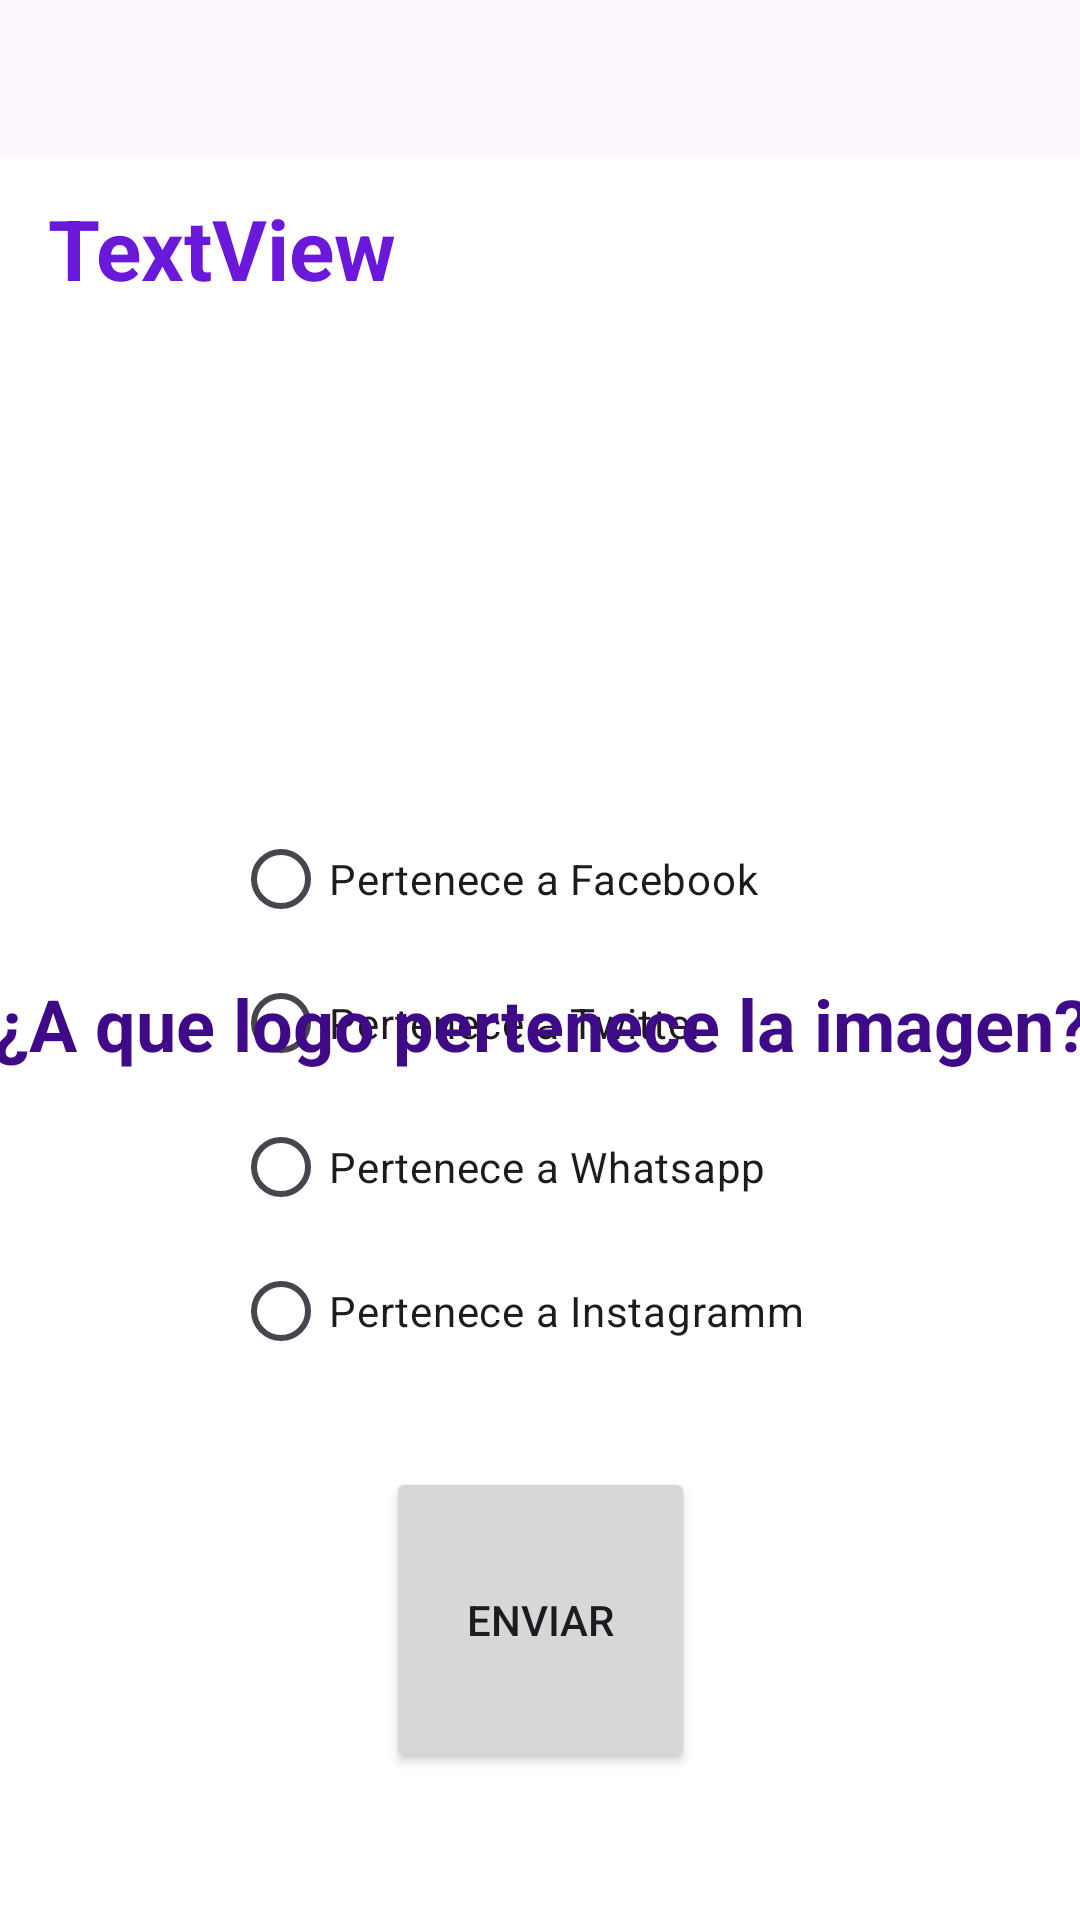

Layout XML and referenced resources for this Android screen:
<!-- AndroidManifest.xml: application theme Theme.TriviaSocial -->
<!-- res/layout/fragment_icono.xml -->
<?xml version="1.0" encoding="utf-8"?>
<layout xmlns:android="http://schemas.android.com/apk/res/android"
    xmlns:app="http://schemas.android.com/apk/res-auto"
    xmlns:tools="http://schemas.android.com/tools">

    <data>
        <variable
            name="textNombre"
            type="java.lang.String" />
    </data>

    <androidx.constraintlayout.widget.ConstraintLayout
        android:id="@+id/icofrag"
        android:layout_width="match_parent"
        android:layout_height="match_parent"
        android:background="@color/white"
        android:translationY="52dp"
        tools:context=".IconoFragment">

        <RadioGroup
            android:id="@+id/radiogroup"
            android:layout_width="205dp"
            android:layout_height="194dp"
            android:layout_marginStart="88dp"
            android:layout_marginEnd="88dp"
            android:layout_marginBottom="26dp"
            app:layout_constraintBottom_toTopOf="@+id/botonEnviar"
            app:layout_constraintEnd_toEndOf="parent"
            app:layout_constraintStart_toStartOf="parent">

            <RadioButton
                android:id="@+id/rb1"
                android:layout_width="match_parent"
                android:layout_height="wrap_content"
                android:gravity="start|center_vertical"
                android:text="Pertenece a Facebook" />

            <RadioButton
                android:id="@+id/rb2"
                android:layout_width="match_parent"
                android:layout_height="wrap_content"
                android:text="Pertenece a Twitter" />

            <RadioButton
                android:id="@+id/rb3"
                android:layout_width="match_parent"
                android:layout_height="wrap_content"
                android:text="Pertenece a Whatsapp" />

            <RadioButton
                android:id="@+id/rb4"
                android:layout_width="match_parent"
                android:layout_height="wrap_content"
                android:text="Pertenece a Instagramm" />
        </RadioGroup>

        <Button
            android:id="@+id/botonEnviar"
            android:layout_width="103dp"
            android:layout_height="102dp"
            android:layout_marginStart="154dp"
            android:layout_marginEnd="154dp"
            android:layout_marginBottom="101dp"
            android:text="Enviar"
            app:layout_constraintBottom_toBottomOf="parent"
            app:layout_constraintEnd_toEndOf="parent"
            app:layout_constraintStart_toStartOf="parent" />

        <ImageView
            android:id="@+id/imageView"
            android:layout_width="202dp"
            android:layout_height="200dp"
            android:layout_marginStart="104dp"
            android:layout_marginTop="49dp"
            android:layout_marginEnd="105dp"
            android:foreground="@drawable/whatsapp"
            android:foregroundGravity="center|fill"
            app:layout_constraintEnd_toEndOf="parent"
            app:layout_constraintStart_toStartOf="parent"
            app:layout_constraintTop_toTopOf="parent"
            tools:src="@tools:sample/avatars" />

        <TextView
            android:id="@+id/textNombre"
            android:layout_width="wrap_content"
            android:layout_height="wrap_content"
            android:layout_marginStart="16dp"
            android:layout_marginTop="12dp"
            android:text="TextView"
            android:textColor="#6A19DA"
            android:textSize="28sp"
            android:textStyle="bold"
            app:layout_constraintStart_toStartOf="parent"
            app:layout_constraintTop_toTopOf="parent" />

        <TextView
            android:id="@+id/textView3"
            android:layout_width="409dp"
            android:layout_height="35dp"
            android:layout_marginStart="1dp"
            android:layout_marginTop="24dp"
            android:layout_marginEnd="1dp"
            android:text="¿A que logo pertenece la imagen?"
            android:textAlignment="center"
            android:textColor="#3E0A87"
            android:textSize="24sp"
            android:textStyle="bold"
            app:layout_constraintEnd_toEndOf="parent"
            app:layout_constraintStart_toStartOf="parent"
            app:layout_constraintTop_toBottomOf="@+id/imageView" />

    </androidx.constraintlayout.widget.ConstraintLayout>
</layout>
<!-- resources referenced by this layout -->
<resources>
  <style name="Theme.TriviaSocial" parent="Base.Theme.TriviaSocial" />
  <style name="Base.Theme.TriviaSocial" parent="Theme.Material3.DayNight.NoActionBar">
          
          
      </style>
  <!-- not gathered from this repository: default colours our renderer supplied (Android Studio template values) -->
  <color name="white">#FFFFFFFF</color>
</resources>
